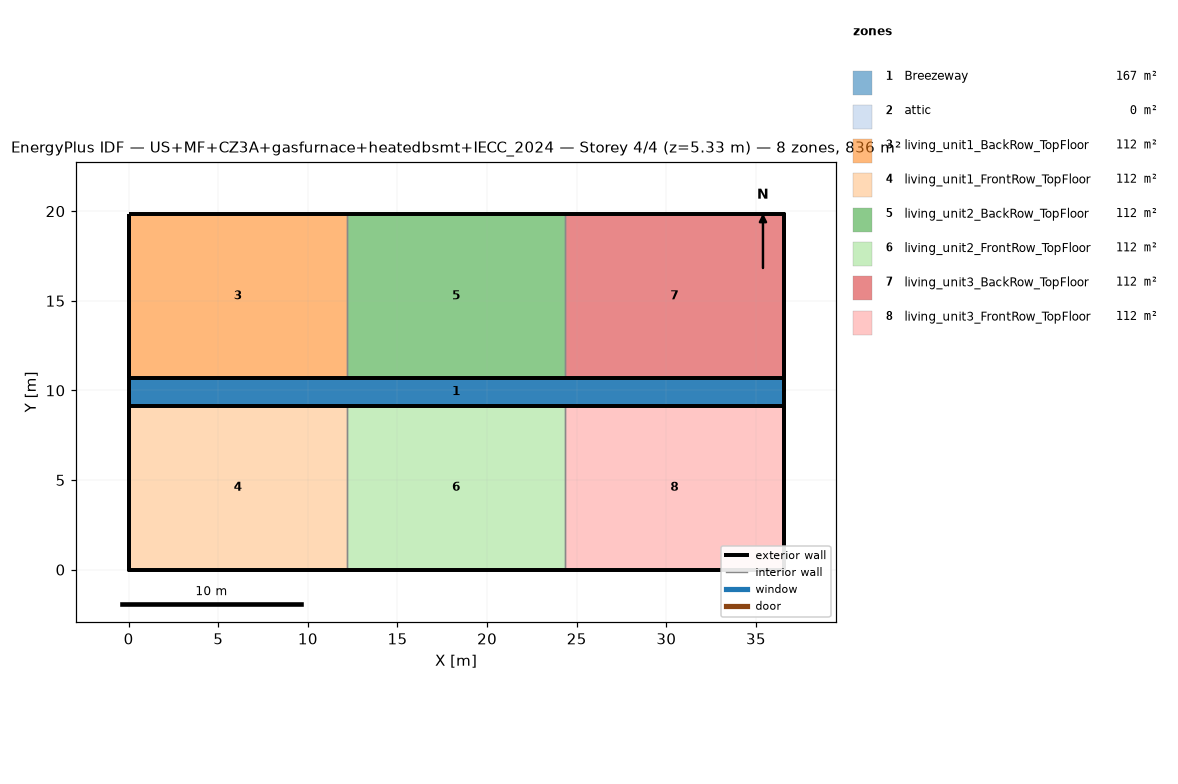
=== STOREY PLAN SPEC (per zone: floor XY polygon, exterior-wall plan segments, windows/doors) ===
zone 1: Breezeway  (167.0 m²)
  floor: (36.54, 9.16) (0.00, 9.16) (0.00, 10.68) (36.54, 10.68)
  floor: (36.54, 9.16) (0.00, 9.16) (0.00, 10.68) (36.54, 10.68)
  floor: (36.54, 9.16) (0.00, 9.16) (0.00, 10.68) (36.54, 10.68)
zone 2: attic  (0.0 m²)
  exterior wall: (36.54, 0.00) – (36.54, 19.84) – (36.54, 9.92)  [29.8 m]
  exterior wall: (0.00, 19.84) – (0.00, 0.00) – (0.00, 9.92)  [29.8 m]
zone 3: living_unit1_BackRow_TopFloor  (111.5 m²)
  floor: (12.18, 10.68) (0.00, 10.68) (0.00, 19.84) (12.18, 19.84)
  exterior wall: (12.18, 19.84) – (0.00, 19.84)  [12.2 m]
  exterior wall: (0.00, 19.84) – (0.00, 10.68)  [9.2 m]
  exterior wall: (0.00, 10.68) – (12.18, 10.68)  [12.2 m]
  interior walls: 1
zone 4: living_unit1_FrontRow_TopFloor  (111.5 m²)
  floor: (12.18, 0.00) (0.00, 0.00) (0.00, 9.16) (12.18, 9.16)
  exterior wall: (0.00, 0.00) – (12.18, 0.00)  [12.2 m]
  exterior wall: (0.00, 9.16) – (0.00, 0.00)  [9.2 m]
  exterior wall: (12.18, 9.16) – (0.00, 9.16)  [12.2 m]
  interior walls: 1
zone 5: living_unit2_BackRow_TopFloor  (111.5 m²)
  floor: (24.36, 10.68) (12.18, 10.68) (12.18, 19.84) (24.36, 19.84)
  exterior wall: (12.18, 10.68) – (24.36, 10.68)  [12.2 m]
  exterior wall: (24.36, 19.84) – (12.18, 19.84)  [12.2 m]
  interior walls: 2
zone 6: living_unit2_FrontRow_TopFloor  (111.5 m²)
  floor: (24.36, 0.00) (12.18, 0.00) (12.18, 9.16) (24.36, 9.16)
  exterior wall: (12.18, 0.00) – (24.36, 0.00)  [12.2 m]
  exterior wall: (24.36, 9.16) – (12.18, 9.16)  [12.2 m]
  interior walls: 2
zone 7: living_unit3_BackRow_TopFloor  (111.5 m²)
  floor: (36.54, 10.68) (24.36, 10.68) (24.36, 19.84) (36.54, 19.84)
  exterior wall: (36.54, 10.68) – (36.54, 19.84)  [9.2 m]
  exterior wall: (36.54, 19.84) – (24.36, 19.84)  [12.2 m]
  exterior wall: (24.36, 10.68) – (36.54, 10.68)  [12.2 m]
  interior walls: 1
zone 8: living_unit3_FrontRow_TopFloor  (111.5 m²)
  floor: (36.54, 0.00) (24.36, 0.00) (24.36, 9.16) (36.54, 9.16)
  exterior wall: (24.36, 0.00) – (36.54, 0.00)  [12.2 m]
  exterior wall: (36.54, 0.00) – (36.54, 9.16)  [9.2 m]
  exterior wall: (36.54, 9.16) – (24.36, 9.16)  [12.2 m]
  interior walls: 1

=== DERIVED (storey summary) ===
Building: US+MF+CZ3A+gasfurnace+heatedbsmt+IECC_2024
Storey: 4 of 4  (floor level z = 5.33 m)
Storey gross floor area: 836.2 m²
Zones on this storey: 8
  - Breezeway: floor 167.0 m²
  - attic: floor 0.0 m²; exterior wall 59.5 m (81.9 m²); WWR 0.0%
  - living_unit1_BackRow_TopFloor: floor 111.5 m²; exterior wall 33.5 m (86.9 m²); WWR 0.0%
  - living_unit1_FrontRow_TopFloor: floor 111.5 m²; exterior wall 33.5 m (86.9 m²); WWR 0.0%
  - living_unit2_BackRow_TopFloor: floor 111.5 m²; exterior wall 24.4 m (63.1 m²); WWR 0.0%
  - living_unit2_FrontRow_TopFloor: floor 111.5 m²; exterior wall 24.4 m (63.1 m²); WWR 0.0%
  - living_unit3_BackRow_TopFloor: floor 111.5 m²; exterior wall 33.5 m (86.9 m²); WWR 0.0%
  - living_unit3_FrontRow_TopFloor: floor 111.5 m²; exterior wall 33.5 m (86.9 m²); WWR 0.0%
Zone adjacency (shared interzone walls):
  - living_unit1_BackRow_TopFloor ↔ living_unit2_BackRow_TopFloor
  - living_unit1_FrontRow_TopFloor ↔ living_unit2_FrontRow_TopFloor
  - living_unit2_BackRow_TopFloor ↔ living_unit3_BackRow_TopFloor
  - living_unit2_FrontRow_TopFloor ↔ living_unit3_FrontRow_TopFloor